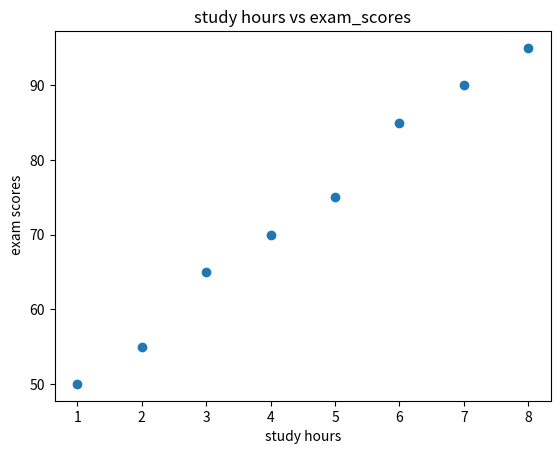
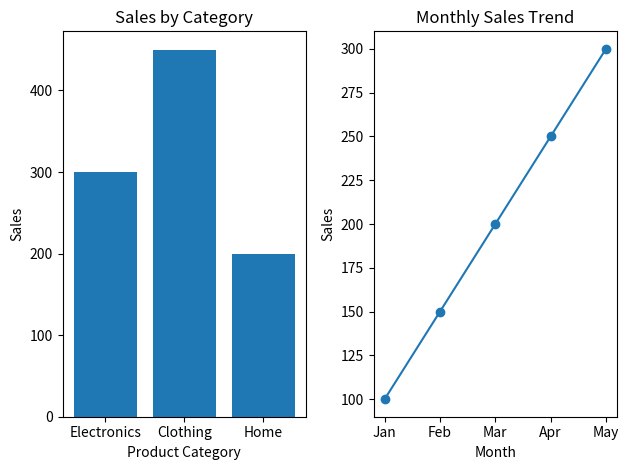

These charts were generated, in order, by the following Python code:
#TASK--1 CORRELETION_CHECKER
import matplotlib.pyplot as plt
study_hours=[1,2,3,4,5,6,7,8]
scores=[50,55,65,70,75,85,90,95]
plt.scatter(study_hours,scores,marker=("o"))
plt.title("study hours vs exam_scores")
plt.xlabel("study hours")
plt.ylabel(" exam scores")
plt.show()

#Task 2 The Comparision dashboard
categories = ['Electronics', 'Clothing', 'Home']
sales = [300, 450, 200]

months = ['Jan', 'Feb', 'Mar', 'Apr', 'May']
trend_sales = [100, 150, 200, 250, 300]

plt.subplot(1, 2, 1)
plt.bar(categories, sales)
plt.title("Sales by Category")
plt.xlabel("Product Category")
plt.ylabel("Sales")

plt.subplot(1, 2, 2)
plt.plot(months, trend_sales, marker='o')
plt.title("Monthly Sales Trend")
plt.xlabel("Month")
plt.ylabel("Sales")

plt.tight_layout()

plt.show()
